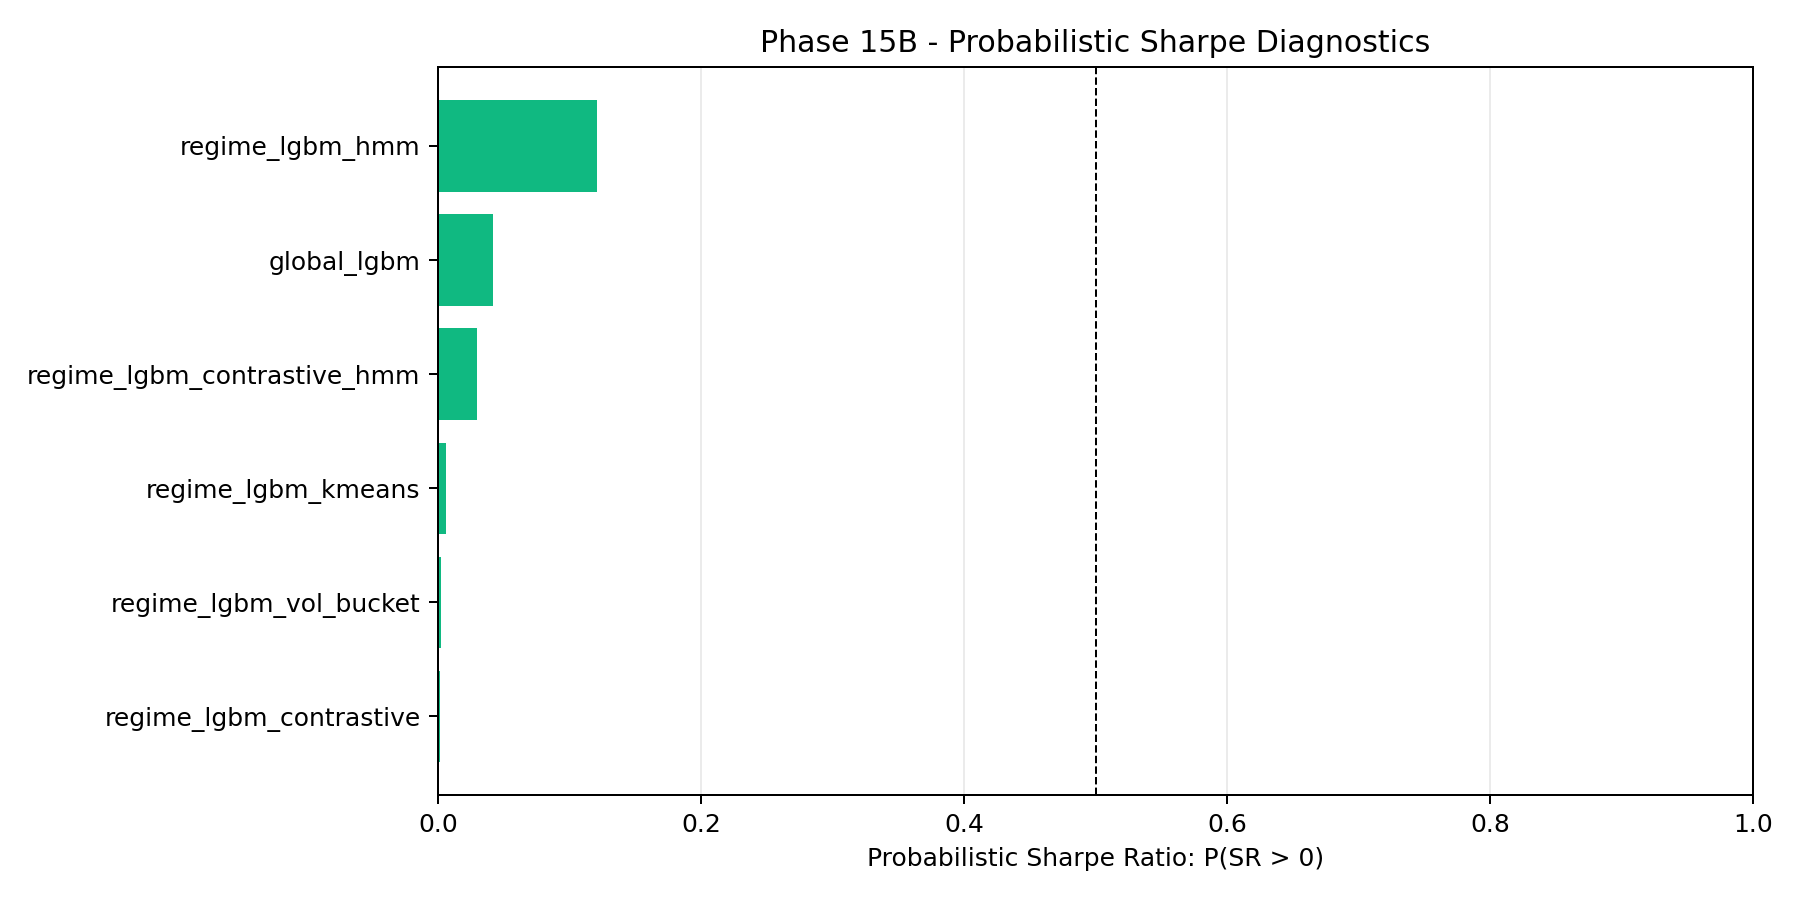

The file beside this chart, header and first rows:
n_periods, mean_return, return_std, per_period_sharpe, annualized_sharpe, skew, kurtosis, psr_gt_0, psr_stat, method, benchmark_sr, note
12960, -4.8297626025260184e-05, 0.004694, -0.01029, -0.3405, 0.2644, 41.17, 0.1212, -1.169, regime_lgbm_hmm, 0.0, Diagnostic PSR on overlapping portfolio …
12960, -5.6135367502505516e-05, 0.003674, -0.01528, -0.5056, 0.4012, 68.85, 0.04175, -1.731, global_lgbm, 0.0, Diagnostic PSR on overlapping portfolio …
12960, -7.796436405226357e-05, 0.004711, -0.01655, -0.5476, -0.3947, 52.74, 0.0296, -1.887, regime_lgbm_contrastive_hmm, 0.0, Diagnostic PSR on overlapping portfolio …
12960, -0.0001105, 0.005022, -0.02201, -0.7282, -1.145, 65.55, 0.005748, -2.527, regime_lgbm_kmeans, 0.0, Diagnostic PSR on overlapping portfolio …
12960, -0.0001206, 0.004866, -0.02479, -0.8203, -0.2594, 42.8, 0.002387, -2.822, regime_lgbm_vol_bucket, 0.0, Diagnostic PSR on overlapping portfolio …
12960, -0.0001218, 0.004835, -0.02519, -0.8336, -1.72, 59.2, 0.001762, -2.918, regime_lgbm_contrastive, 0.0, Diagnostic PSR on overlapping portfolio …
